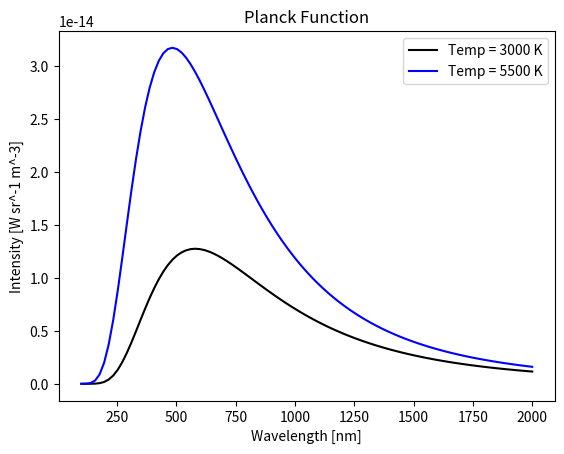

The matplotlib source for this figure:
#TrueFalse
import matplotlib
import numpy

from matplotlib import pyplot

def planck_function():
    '''Plot planck function'''
    h = 6.6262e-34
    c = 2.998e+17
    k_b = 1.38e-23
    temp1 = 5000
    temp2 = 6000
    w = numpy.linspace(100, 2000, num=100)
    planck = (2.0*h*c**2)/ ((w**5)*(numpy.exp(h*c/(w*k_b*temp1))-1.0))
    planck2 = (2.0*h*c**2)/ ((w**5)*(numpy.exp(h*c/(w*k_b*temp2))-1.0))
    pyplot.plot(w, planck, 'k', label='Temp = 3000 K')
    pyplot.plot(w, planck2, 'b', label='Temp = 5500 K')
    pyplot.legend()
    pyplot.title('Planck Function')
    pyplot.xlabel('Wavelength [nm]')
    pyplot.ylabel('Intensity [W sr^-1 m^-3]')
    pyplot.savefig('planck_function.pdf')
    pyplot.show()

if __name__=='__main__':
    planck_function()
